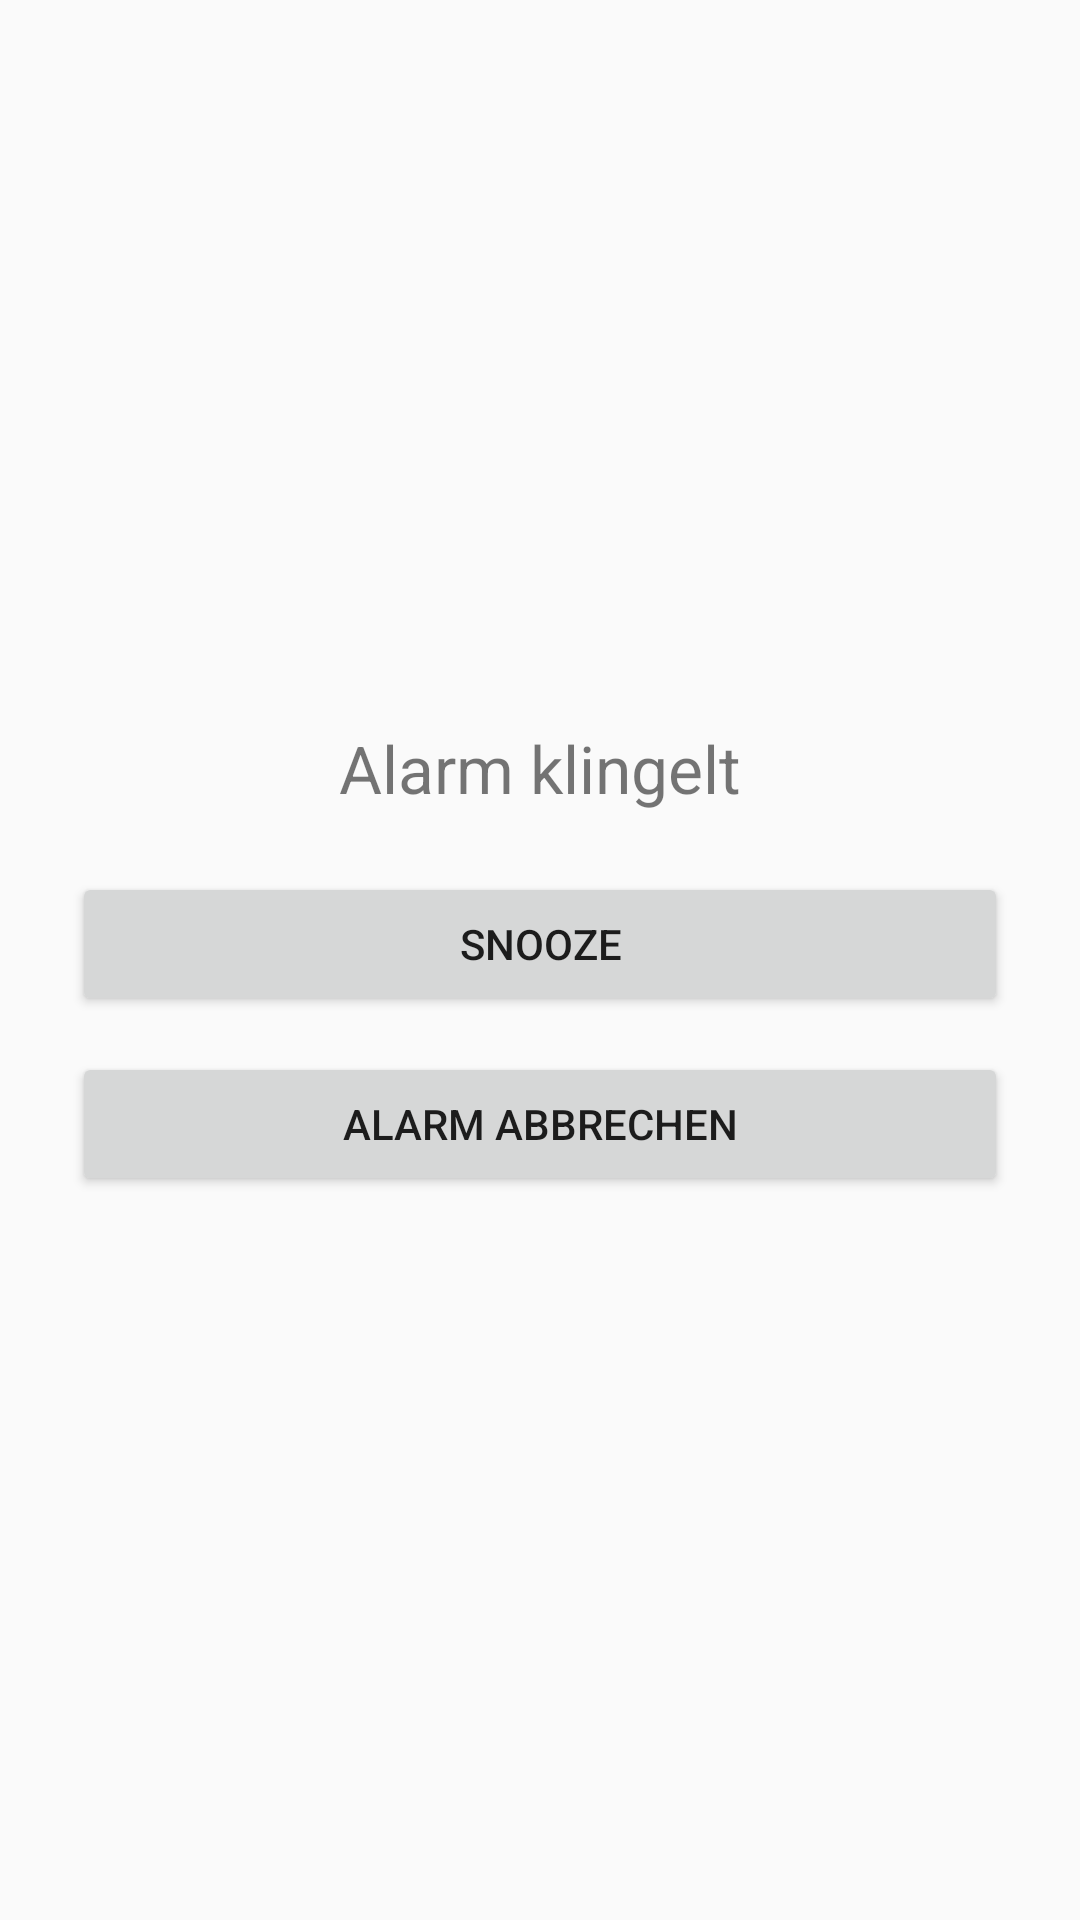

Write the Android layout XML for this screen, with the resource values it uses.
<!-- AndroidManifest.xml: application theme Theme.Mob_systeme4 -->
<!-- res/layout/activity_alarm.xml -->
<?xml version="1.0" encoding="utf-8"?>
<LinearLayout xmlns:android="http://schemas.android.com/apk/res/android"
    android:layout_width="match_parent"
    android:layout_height="match_parent"
    android:gravity="center"
    android:orientation="vertical"
    android:padding="24dp">

    <TextView
        android:layout_width="wrap_content"
        android:layout_height="wrap_content"
        android:text="@string/alarm_ring_text"
        android:textSize="22sp" />

    <Button
        android:id="@+id/btnSnooze"
        android:layout_width="match_parent"
        android:layout_height="wrap_content"
        android:layout_marginTop="20dp"
        android:text="@string/snooze" />

    <Button
        android:id="@+id/btnDismiss"
        android:layout_width="match_parent"
        android:layout_height="wrap_content"
        android:layout_marginTop="12dp"
        android:text="@string/cancel_alarm" />

</LinearLayout>
<!-- resources referenced by this layout -->
<resources>
  <string name="alarm_ring_text">Alarm klingelt</string>
  <string name="cancel_alarm">Alarm abbrechen</string>
  <string name="snooze">Snooze</string>
  <style name="Theme.Mob_systeme4" parent="Theme.AppCompat.Light.NoActionBar" />
</resources>
